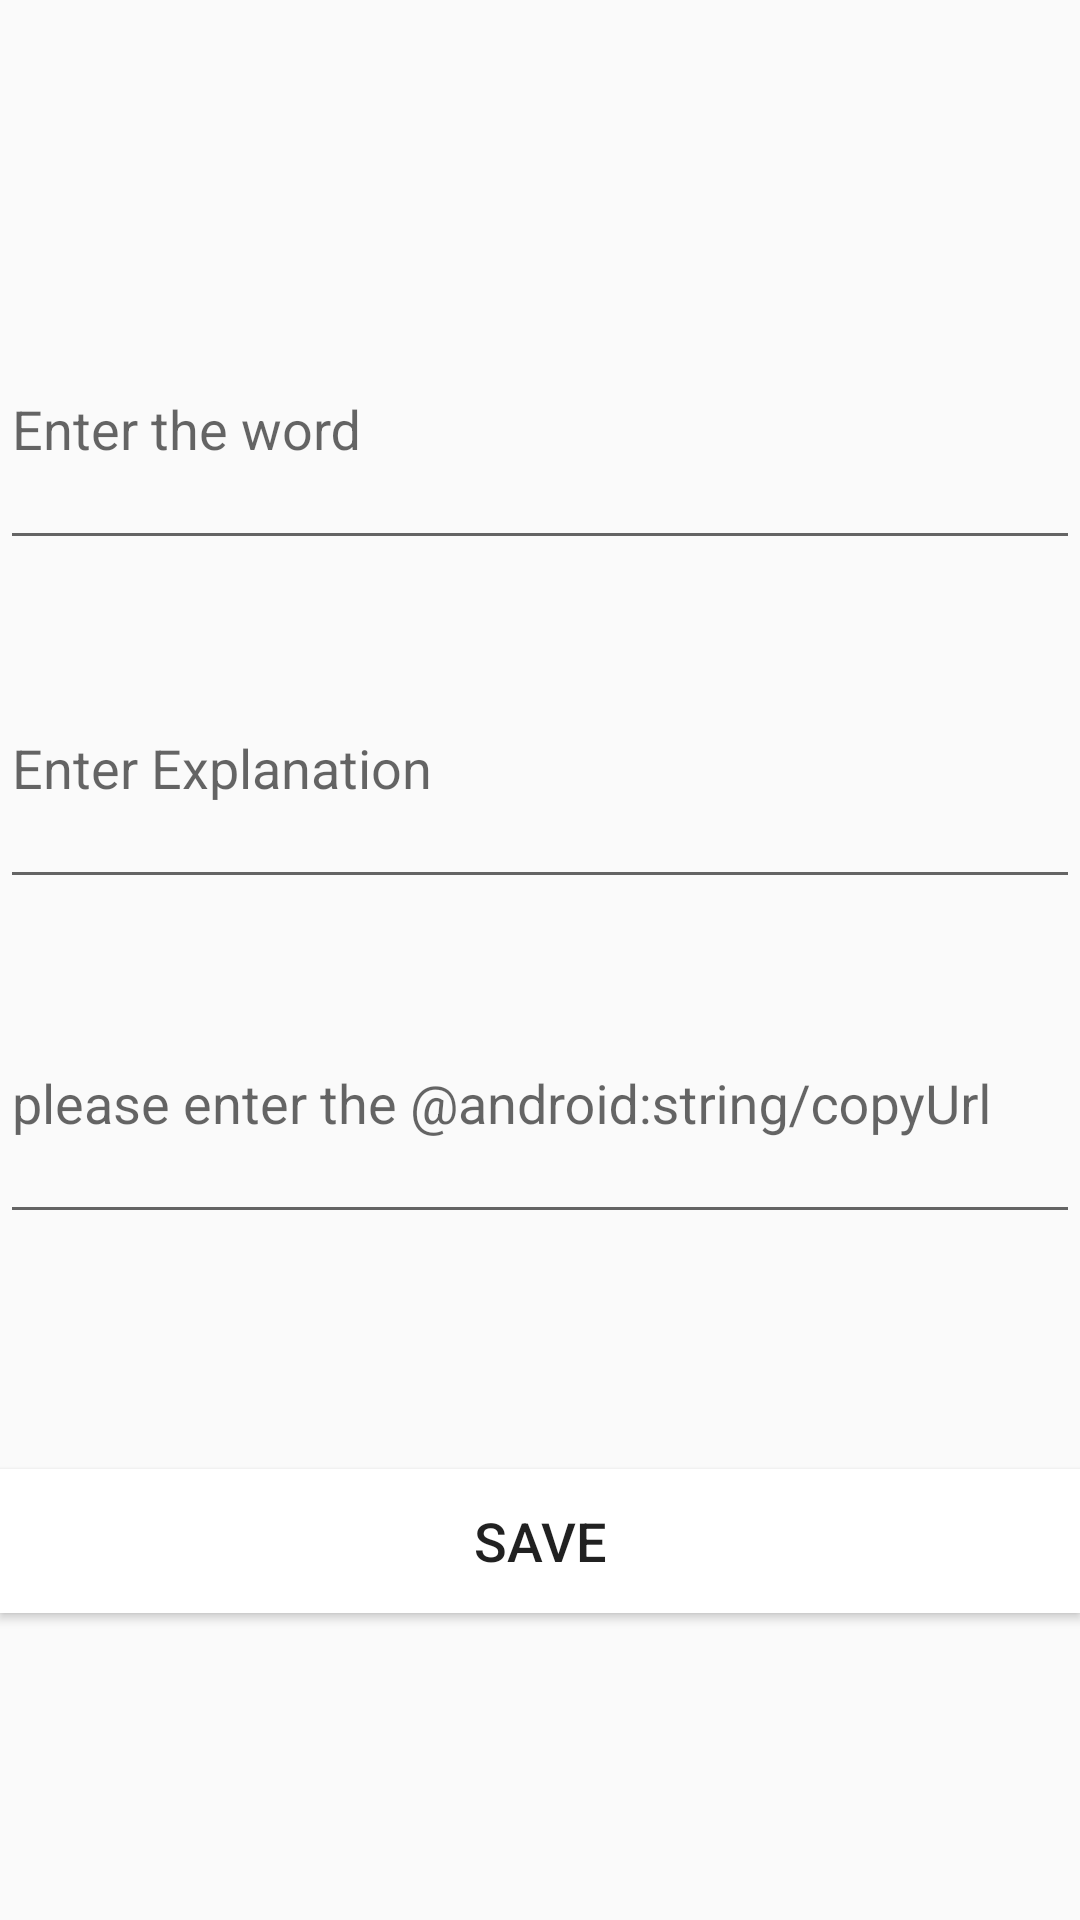

Reconstruct the res/layout file that produces this screen, plus the resources it refers to.
<!-- AndroidManifest.xml: application theme AppTheme -->
<!-- res/layout/activity_add_word_item.xml -->
<?xml version="1.0" encoding="utf-8"?>
<android.support.constraint.ConstraintLayout xmlns:android="http://schemas.android.com/apk/res/android"
    xmlns:app="http://schemas.android.com/apk/res-auto"
    xmlns:tools="http://schemas.android.com/tools"
    android:layout_width="match_parent"
    android:layout_height="match_parent"
    tools:context=".addWordItemActivity">

    <android.support.constraint.ConstraintLayout
        android:id="@+id/constraintLayout"
        android:layout_width="match_parent"
        android:layout_height="405dp"
        android:layout_marginBottom="8dp"
        app:layout_constraintBottom_toTopOf="@+id/btnWordlistAddWordsSave"
        app:layout_constraintEnd_toEndOf="parent"
        app:layout_constraintStart_toStartOf="parent"
        app:layout_constraintTop_toTopOf="parent">

        <android.support.design.widget.TextInputLayout
            android:id="@+id/tilWordOF"
            android:layout_width="match_parent"
            android:layout_height="100dp"
            android:hint="Enter the word"
            app:layout_constraintBottom_toBottomOf="parent"
            app:layout_constraintEnd_toEndOf="parent"
            app:layout_constraintHorizontal_bias="0.0"
            app:layout_constraintStart_toStartOf="parent"
            app:layout_constraintTop_toTopOf="parent"
            app:layout_constraintVertical_bias="0.158">

            <android.support.design.widget.TextInputEditText
                android:id="@+id/tietWordOrigninalForm"
                android:layout_width="match_parent"
                android:layout_height="match_parent" />
        </android.support.design.widget.TextInputLayout>

        <android.support.design.widget.TextInputLayout
            android:id="@+id/tilES"
            android:layout_width="0dp"
            android:layout_height="100dp"
            android:layout_marginTop="8dp"
            android:layout_marginBottom="8dp"
            android:hint="Enter Explanation"
            app:layout_constraintBottom_toTopOf="@+id/tilWPoSPExp"
            app:layout_constraintEnd_toEndOf="parent"
            app:layout_constraintHorizontal_bias="0.0"
            app:layout_constraintStart_toStartOf="parent"
            app:layout_constraintTop_toBottomOf="@+id/tilWordOF"
            app:layout_constraintVertical_bias="0.56">

            <android.support.design.widget.TextInputEditText
                android:id="@+id/tietWordExampleSentence"
                android:layout_width="match_parent"
                android:layout_height="match_parent" />
        </android.support.design.widget.TextInputLayout>

        <android.support.design.widget.TextInputLayout
            android:id="@+id/tilWPoSPExp"
            android:layout_width="match_parent"
            android:layout_height="100dp"
            android:layout_marginBottom="32dp"
            android:hint="please enter the @android:string/copyUrl"
            app:layout_constraintBottom_toBottomOf="parent"
            tools:layout_editor_absoluteX="0dp">

            <android.support.design.widget.TextInputEditText
                android:id="@+id/tietWordPosProExplanation"
                android:layout_width="match_parent"
                android:layout_height="match_parent" />
        </android.support.design.widget.TextInputLayout>
    </android.support.constraint.ConstraintLayout>

    <Button
        android:id="@+id/btnWordlistAddWordsSave"
        style="@style/Widget.AppCompat.Button"
        android:layout_width="0dp"
        android:layout_height="wrap_content"
        android:layout_marginTop="8dp"
        android:layout_marginBottom="8dp"
        android:background="?attr/colorBackgroundFloating"
        android:text="save"
        android:textSize="18sp"
        app:layout_constraintBottom_toBottomOf="parent"
        app:layout_constraintEnd_toEndOf="parent"
        app:layout_constraintHorizontal_bias="0.0"
        app:layout_constraintStart_toStartOf="parent"
        app:layout_constraintTop_toTopOf="parent"
        app:layout_constraintVertical_bias="0.836" />

</android.support.constraint.ConstraintLayout>
<!-- resources referenced by this layout -->
<resources>
  <style name="AppTheme" parent="Theme.AppCompat.DayNight.DarkActionBar">
          
          <item name="colorPrimary">@android:color/background_dark</item>
          <item name="colorPrimaryDark">@android:color/background_dark</item>
          <item name="colorAccent">@color/colorAccent</item>
      </style>
  <!-- not gathered from this repository: default colours our renderer supplied (Android Studio template values) -->
  <color name="colorAccent">#FF03DAC5</color>
</resources>
